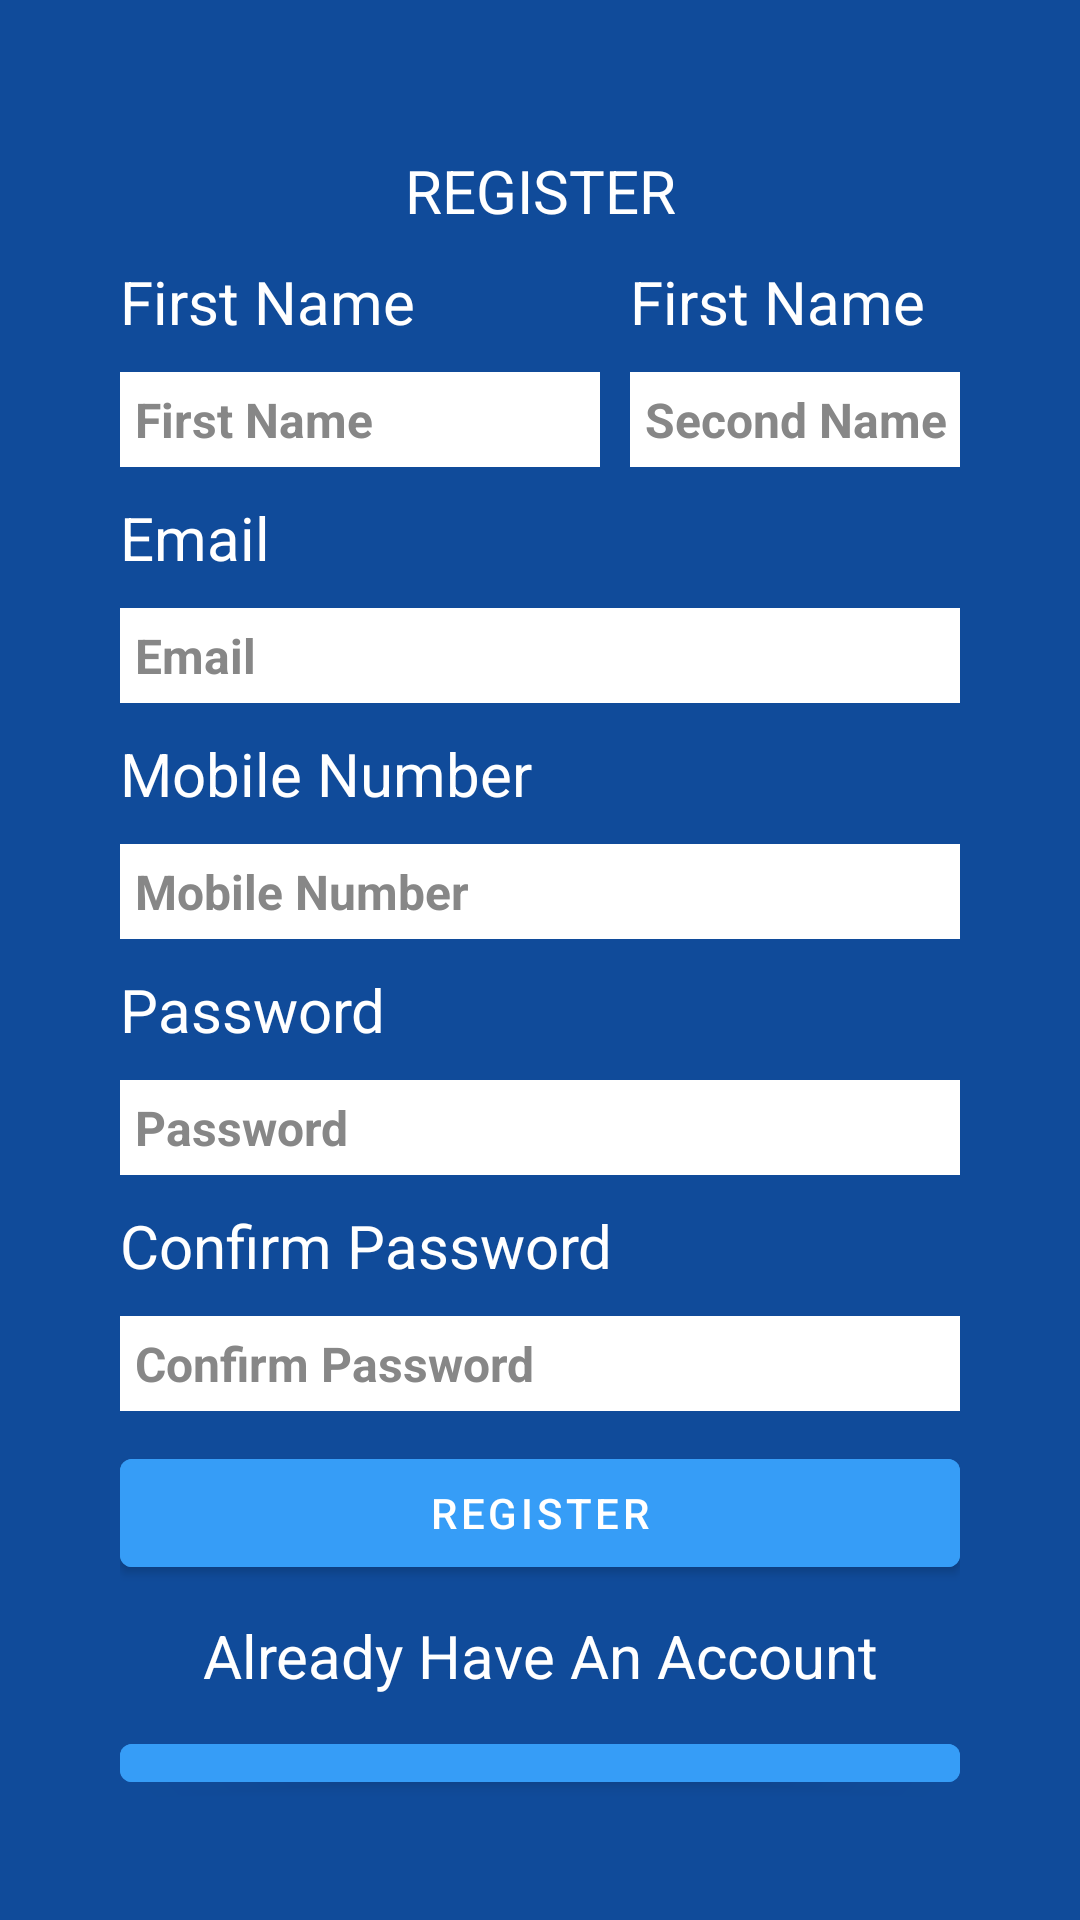

Android layout source for this screen:
<!-- AndroidManifest.xml: application theme Theme.Litro.NoActionBar -->
<!-- res/layout/activity_register.xml -->
<?xml version="1.0" encoding="utf-8"?>
<LinearLayout xmlns:android="http://schemas.android.com/apk/res/android"
    xmlns:app="http://schemas.android.com/apk/res-auto"
    android:orientation="vertical"
    xmlns:tools="http://schemas.android.com/tools"
    android:layout_width="match_parent"
    android:layout_height="match_parent"
    tools:context=".Register"
    android:background="#104B9A"
    android:padding="40dp">


    <TextView
        android:layout_height="wrap_content"
        android:layout_width="match_parent"
        android:textAlignment="center"
        android:layout_marginTop="10dp"
        android:text="REGISTER"
        android:textSize="20dp"
        android:textColor="@color/white"/>

    <LinearLayout
        android:layout_width="wrap_content"
        android:layout_height="wrap_content"
        android:layout_gravity="center"
        android:orientation="horizontal"
        android:layout_marginTop="10dp">
        <LinearLayout
            android:layout_width="match_parent"
            android:layout_height="wrap_content"
            android:layout_marginRight="5dp"
            android:orientation="vertical">
            <TextView
                android:layout_height="wrap_content"
                android:layout_width="match_parent"
                android:text="First Name"
                android:textSize="20dp"
                android:textColor="@color/white"/>
            <EditText
                android:id="@+id/firstName"
                android:layout_width="160dp"
                android:layout_height="wrap_content"
                android:layout_marginTop="10dp"
                android:background="@color/white"
                android:hint="First Name"
                android:inputType="textPersonName"
                android:maxLength="20"
                android:padding="5dp"
                android:textColor="@color/black"
                android:textColorHint="#878787"
                android:textSize="16sp"
                android:textStyle="bold" />

        </LinearLayout>
        <LinearLayout
            android:layout_width="wrap_content"
            android:layout_height="wrap_content"
            android:layout_marginLeft="5dp"
            android:orientation="vertical">
            <TextView
                android:layout_height="wrap_content"
                android:layout_width="match_parent"
                android:text="First Name"
                android:textSize="20dp"
                android:textColor="@color/white"/>
            <EditText
                android:id="@+id/secondName"
                android:layout_width="160dp"
                android:layout_height="wrap_content"
                android:layout_marginTop="10dp"
                android:background="@color/white"
                android:hint="Second Name"
                android:inputType="textPersonName"
                android:maxLength="20"
                android:padding="5dp"
                android:textColor="@color/black"
                android:textColorHint="#878787"
                android:textSize="16sp"
                android:textStyle="bold" />
        </LinearLayout>


    </LinearLayout>

        <TextView
            android:layout_height="wrap_content"
            android:layout_width="match_parent"
            android:text="Email"
            android:textSize="20dp"
            android:layout_marginTop="10dp"
            android:textColor="@color/white"/>
        <EditText
            android:id="@+id/email"
            android:layout_width="match_parent"
            android:layout_height="wrap_content"
            android:layout_marginTop="10dp"
            android:background="@color/white"
            android:hint="Email"
            android:inputType="textEmailAddress"
            android:padding="5dp"
            android:textColor="@color/black"
            android:textColorHint="#878787"
            android:textSize="16sp"
            android:textStyle="bold" />
    <TextView
        android:layout_height="wrap_content"
        android:layout_width="match_parent"
        android:text="Mobile Number"
        android:textSize="20dp"
        android:layout_marginTop="10dp"
        android:textColor="@color/white"/>
    <EditText
        android:id="@+id/mobileNumber"
        android:layout_width="match_parent"
        android:layout_height="wrap_content"
        android:layout_marginTop="10dp"
        android:background="@color/white"
        android:hint="Mobile Number"
        android:inputType="textPersonName"
        android:maxLength="10"
        android:padding="5dp"
        android:textColor="@color/black"
        android:textColorHint="#878787"
        android:textSize="16sp"
        android:textStyle="bold" />
    <TextView
        android:layout_height="wrap_content"
        android:layout_width="match_parent"
        android:text="Password"
        android:textSize="20dp"
        android:layout_marginTop="10dp"
        android:textColor="@color/white"/>
    <EditText
        android:id="@+id/password"
        android:layout_width="match_parent"
        android:layout_height="wrap_content"
        android:layout_marginTop="10dp"
        android:background="@color/white"
        android:hint="Password"
        android:inputType="textEmailAddress"
        android:padding="5dp"
        android:textColor="@color/black"
        android:textColorHint="#878787"
        android:textSize="16sp"
        android:textStyle="bold" />
    <TextView
        android:layout_height="wrap_content"
        android:layout_width="match_parent"
        android:text="Confirm Password"
        android:textSize="20dp"
        android:layout_marginTop="10dp"
        android:textColor="@color/white"/>
    <EditText
        android:id="@+id/password1"
        android:layout_width="match_parent"
        android:layout_height="wrap_content"
        android:layout_marginTop="10dp"
        android:background="@color/white"
        android:hint="Confirm Password"
        android:inputType="textEmailAddress"
        android:padding="5dp"
        android:textColor="@color/black"
        android:textColorHint="#878787"
        android:textSize="16sp"
        android:textStyle="bold" />
    <com.google.android.material.button.MaterialButton
        android:id="@+id/registerButton"
        android:layout_width="match_parent"
        android:layout_height="wrap_content"
        android:layout_marginTop="10dp"
        android:text="REGISTER"
        android:backgroundTint="#369DF7"/>


    <TextView
        android:layout_height="wrap_content"
        android:layout_width="match_parent"
        android:text="Already Have An Account"
        android:textSize="20dp"
        android:textAlignment="center"
        android:layout_marginTop="10dp"
        android:textColor="@color/white"/>
    <com.google.android.material.button.MaterialButton
        android:id="@+id/loginButton"
        android:layout_width="match_parent"
        android:layout_height="wrap_content"
        android:layout_marginTop="10dp"
        android:text="Login"
        android:backgroundTint="#369DF7"/>

</LinearLayout>
<!-- resources referenced by this layout -->
<resources>
  <style name="Theme.Litro.NoActionBar">
          <item name="windowActionBar">false</item>
          <item name="windowNoTitle">true</item>
      </style>
  <!-- not gathered from this repository: default colours our renderer supplied (Android Studio template values) -->
  <color name="black">#FF000000</color>
  <color name="white">#FFFFFFFF</color>
</resources>
